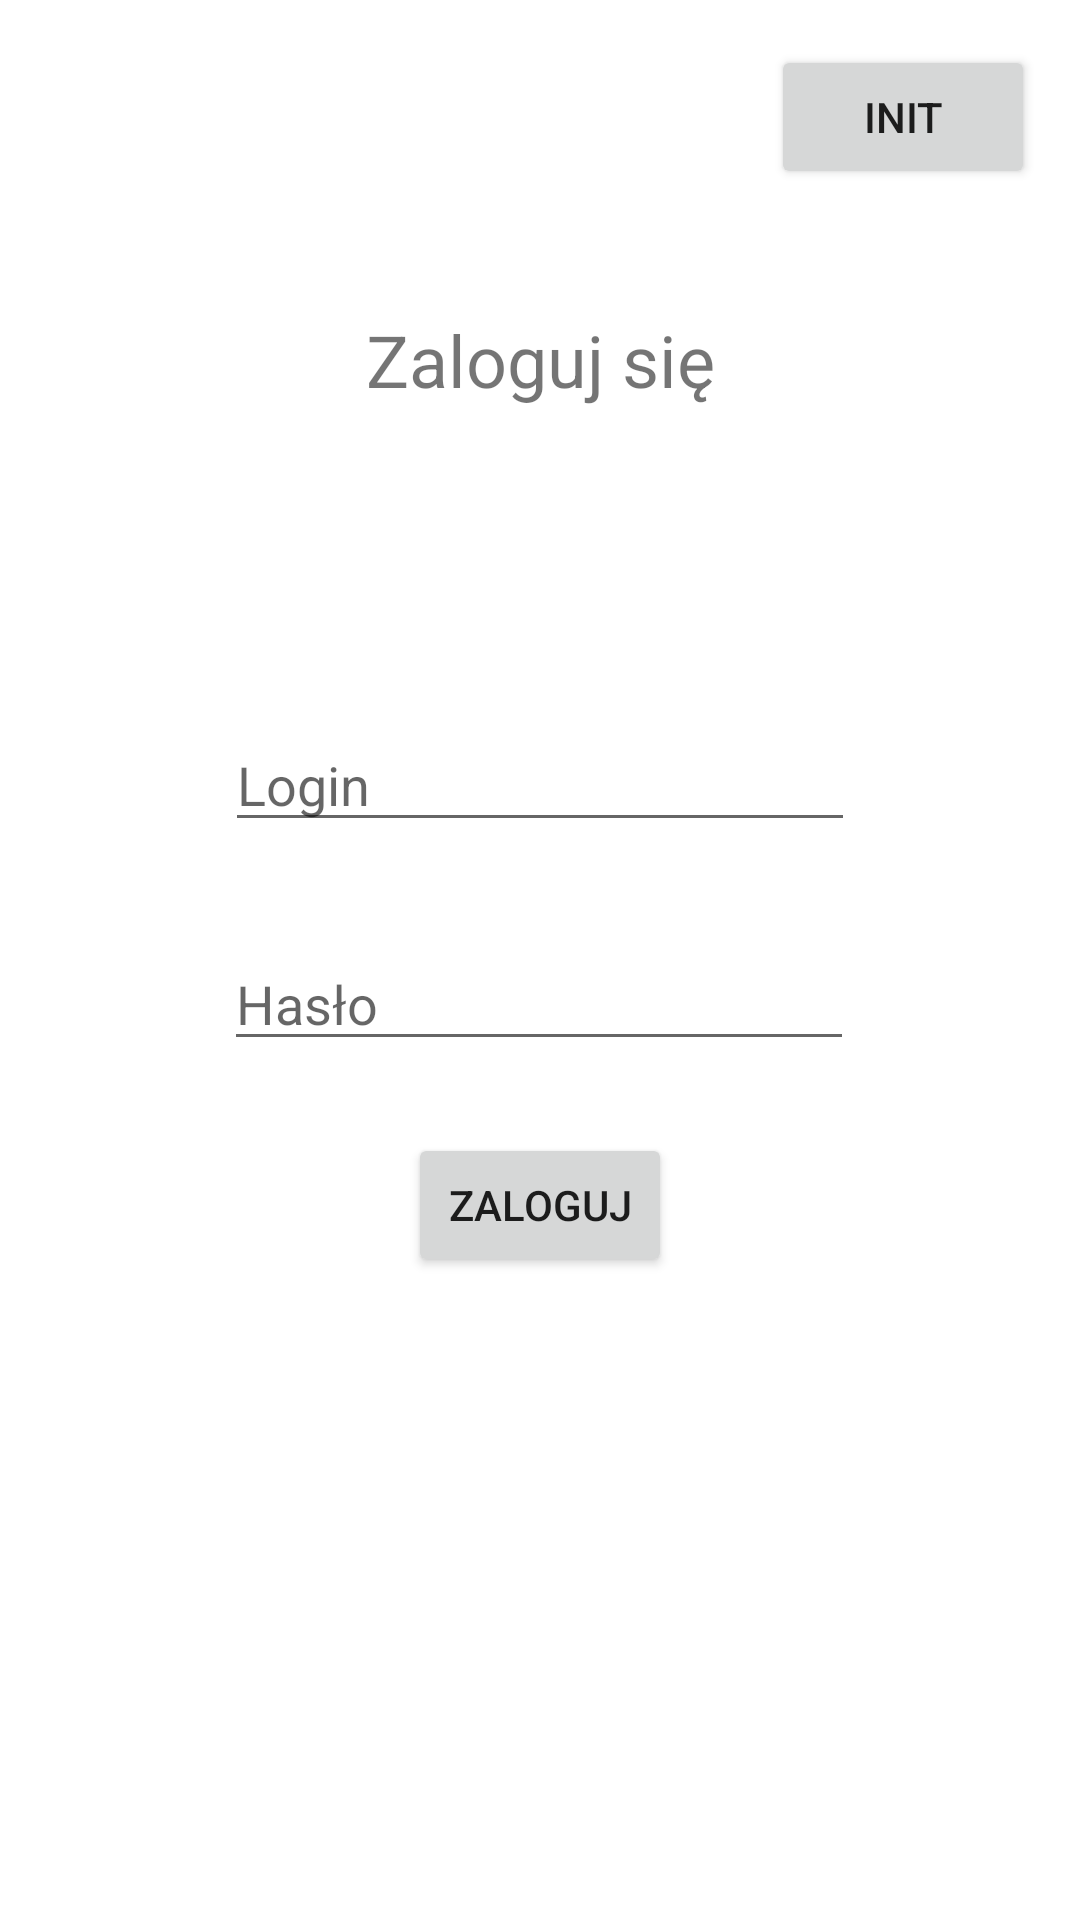

Android layout source for this screen:
<!-- AndroidManifest.xml: application theme Theme.Pgc -->
<!-- res/layout/activity_login.xml -->
<?xml version="1.0" encoding="utf-8"?>
<androidx.constraintlayout.widget.ConstraintLayout xmlns:android="http://schemas.android.com/apk/res/android"
    xmlns:app="http://schemas.android.com/apk/res-auto"
    xmlns:tools="http://schemas.android.com/tools"
    android:layout_width="match_parent"
    android:layout_height="match_parent"
    tools:context=".LoginActivity">


    <TextView
        android:id="@+id/textLoginTitle"
        android:layout_width="wrap_content"
        android:layout_height="wrap_content"
        android:text="@string/res_login_title"
        android:textSize="24sp"
        app:layout_constraintBottom_toTopOf="@+id/editTextLogin"
        app:layout_constraintEnd_toEndOf="parent"
        app:layout_constraintStart_toStartOf="parent"
        app:layout_constraintTop_toTopOf="parent" />


    <EditText
        android:id="@+id/editTextLogin"
        android:layout_width="wrap_content"
        android:layout_height="wrap_content"
        android:autofillHints="no"
        android:ems="10"
        android:hint="@string/res_login_hint"
        android:inputType="text"
        app:layout_constraintBottom_toBottomOf="parent"
        app:layout_constraintEnd_toEndOf="parent"
        app:layout_constraintStart_toStartOf="parent"
        app:layout_constraintTop_toTopOf="parent"
        app:layout_constraintVertical_bias="0.40" />

    <EditText
        android:id="@+id/editTextPassword"
        android:layout_width="wrap_content"
        android:layout_height="wrap_content"
        android:autofillHints="no"
        android:ems="10"
        android:hint="@string/res_password_hint"
        android:inputType="textPassword"
        app:layout_constraintBottom_toBottomOf="parent"
        app:layout_constraintEnd_toEndOf="parent"
        app:layout_constraintHorizontal_bias="0.497"
        app:layout_constraintStart_toStartOf="parent"
        app:layout_constraintTop_toBottomOf="@+id/editTextLogin"
        app:layout_constraintVertical_bias="0.10" />

    <Button
        android:id="@+id/btnLogin"
        android:layout_width="wrap_content"
        android:layout_height="wrap_content"
        android:onClick="loginUser"
        android:text="@string/res_login"
        app:layout_constraintBottom_toBottomOf="parent"
        app:layout_constraintEnd_toEndOf="parent"
        app:layout_constraintStart_toStartOf="parent"
        app:layout_constraintTop_toBottomOf="@+id/editTextPassword"
        app:layout_constraintVertical_bias="0.10" />

    <Button
        android:id="@+id/btnInitializeDb"
        android:layout_width="wrap_content"
        android:layout_height="wrap_content"
        android:layout_marginTop="15dp"
        android:layout_marginEnd="15dp"
        android:onClick="initDb"
        android:text="@string/res_init"
        app:layout_constraintEnd_toEndOf="parent"
        app:layout_constraintTop_toTopOf="parent" />


</androidx.constraintlayout.widget.ConstraintLayout>
<!-- resources referenced by this layout -->
<resources>
  <string name="res_init">Init</string>
  <string name="res_login">Zaloguj</string>
  <string name="res_login_hint">Login</string>
  <string name="res_login_title">Zaloguj się</string>
  <string name="res_password_hint">Hasło</string>
  <style name="Theme.Pgc" parent="Theme.MaterialComponents.DayNight.DarkActionBar">
          
          <item name="colorPrimary">@color/purple_500</item>
          <item name="colorPrimaryVariant">@color/purple_700</item>
          <item name="colorOnPrimary">@color/white</item>
          
          <item name="colorSecondary">@color/teal_200</item>
          <item name="colorSecondaryVariant">@color/teal_700</item>
          <item name="colorOnSecondary">@color/black</item>
          
          <item name="android:statusBarColor" tools:targetApi="l">?attr/colorPrimaryVariant</item>
          
      </style>
  <!-- not gathered from this repository: default colours our renderer supplied (Android Studio template values) -->
  <color name="purple_500">#FF6200EE</color>
  <color name="purple_700">#FF3700B3</color>
  <color name="teal_200">#FF03DAC5</color>
  <color name="teal_700">#FF018786</color>
  <color name="black">#FF000000</color>
  <color name="white">#FFFFFFFF</color>
</resources>
